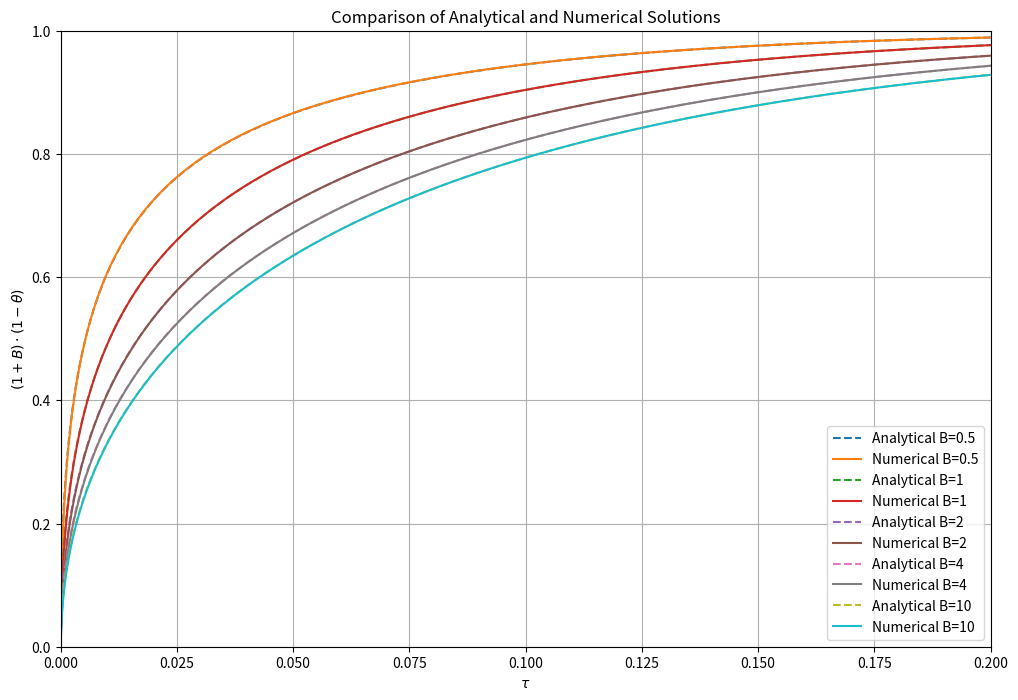

Source code (Python):
import numpy as np
import matplotlib.pyplot as plt
from scipy.optimize import root

# Define the root equation for analytical solution
def root_equation(b_k, B):
    return np.tan(b_k) - 3 * b_k / (3 + B * b_k**2)

# Find roots for the analytical solution
def find_roots(B):
    initial_guesses = np.linspace(0, 1000, 10000)
    roots = []
    for guess in initial_guesses:
        sol = root(root_equation, guess, args=(B,))
        if sol.success and np.abs(root_equation(sol.x[0], B)) < 1e-5:
            if len(roots) == 0 or all(np.abs(sol.x[0] - r) > 1e-2 for r in roots):
                roots.append(sol.x[0])
    return np.array(roots)

# Analytical and numerical parameters
timesteps = 2000
tau_max = 0.2
delta_tau = tau_max / timesteps
tau = np.linspace(0, tau_max, timesteps + 1)
B_values = [0.5, 1, 2, 4, 10]
gridsteps = 51
alpha = 1
delta_xi = 1 / (gridsteps - 1)

# Initialize plot
plt.figure(figsize=(12, 8))

for B in B_values:
    # Analytical Solution
    b_k_values = find_roots(B)
    Theta_f = np.zeros_like(tau)
    for k in range(1, len(b_k_values)):
        b_k = b_k_values[k]
        Theta_f += 6 * B * np.exp(-b_k**2 * tau) / (9 * (1 + B) + B**2 * b_k**2)
    Theta_f += B / (1 + B)
    analytical = (1 + B) * (1 - Theta_f)

    # Numerical Solution
    Fo = alpha * delta_tau / delta_xi**2
    T_s = np.zeros(gridsteps)
    T_l = 1.0
    theta_l_all = [T_l]

    for _ in range(int(tau_max / delta_tau)):
        T_s_new = np.zeros_like(T_s)
        for i in range(gridsteps):
            if i == 0:
                T_s_new[i] = T_s[i+1]
            elif i == gridsteps-1:
                T_s_new[i] = T_l
            else:
                xi = i * delta_xi
                xi_plus_half = xi + delta_xi / 2
                xi_minus_half = xi - delta_xi / 2
                xi2_term = Fo * ((xi_plus_half**2) * T_s[i + 1]
                                 - (xi_plus_half**2 + xi_minus_half**2) * T_s[i]
                                 + (xi_minus_half**2) * T_s[i - 1])
                T_s_new[i] = T_s[i] + (1 / (xi**2 if xi != 0 else 1)) * xi2_term
        T_s = T_s_new.copy()
        interaction_term = (-3 * delta_tau / (B * 2 * delta_xi)) * (
            3 * T_s[-1] - 4 * T_s[-2] + T_s[-3])
        T_l += interaction_term
        theta_l_all.append(T_l)
    numerical = [(1 + B) * (1 - theta_l) for theta_l in theta_l_all]
    
    # Plot comparison
    plt.plot(tau, analytical, label=f'Analytical B={B}', linestyle='--')
    plt.plot(tau, numerical, label=f'Numerical B={B}', linestyle='-')

# Finalize plot
plt.xlabel(r'$\tau$')
plt.ylabel(r'$(1 + B) \cdot (1 - \theta)$')
plt.title('Comparison of Analytical and Numerical Solutions')
plt.legend()
plt.grid()
plt.xlim(0, 0.2)
plt.ylim(0, 1.0)
plt.show()
